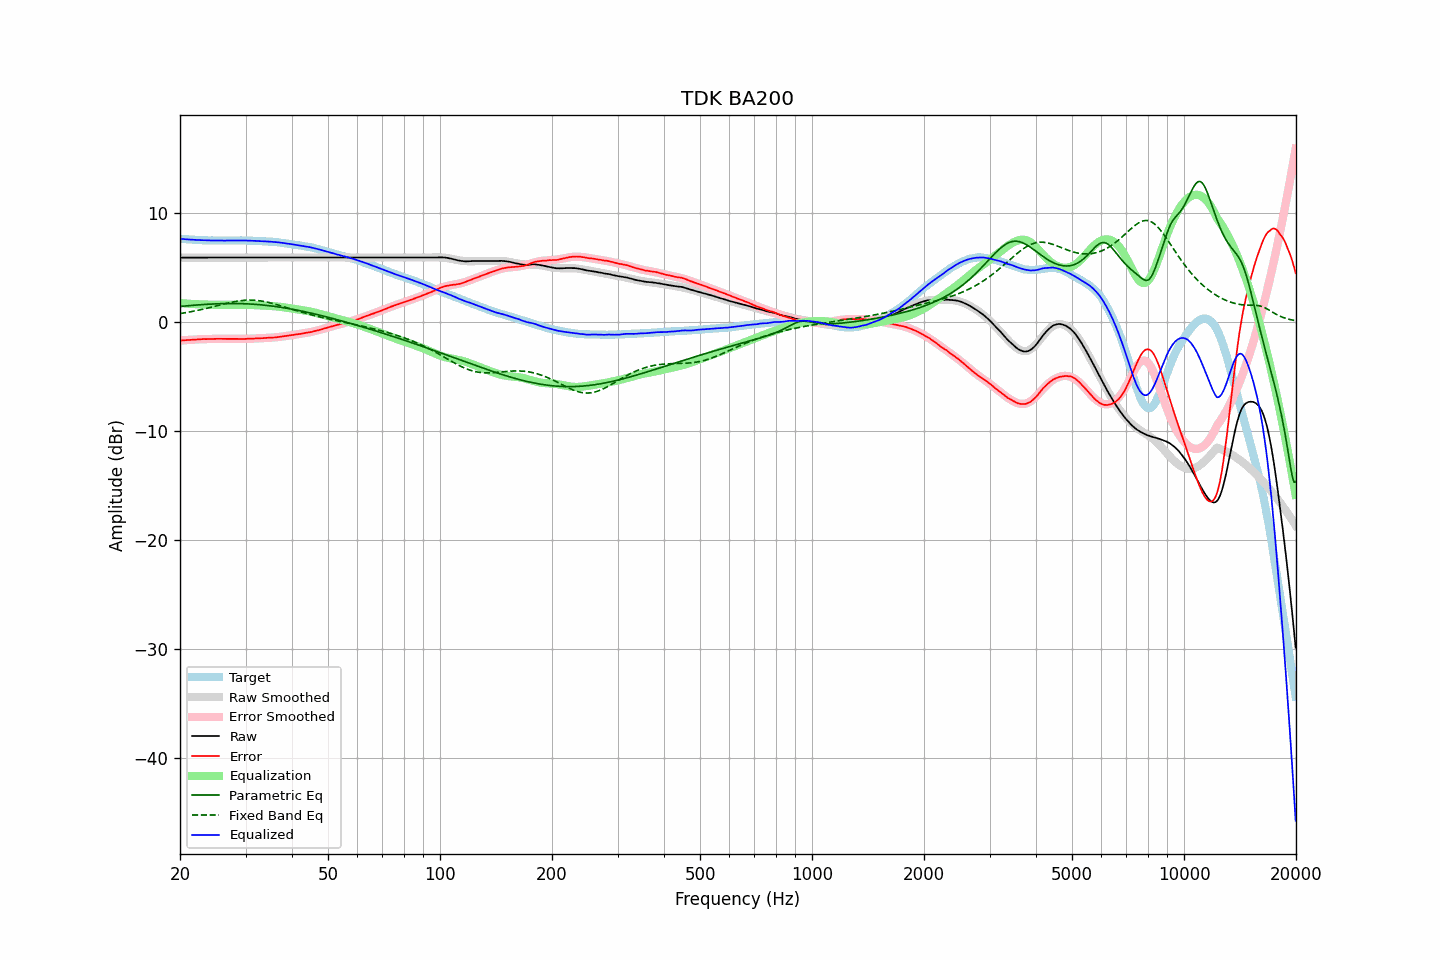

Source data for this figure (header and first rows):
frequency, raw, error, smoothed, error_smoothed, equalization, parametric_eq, fixed_band_eq, equalized_raw, equalized_smoothed, target
20.00, 5.89, -1.72, 5.89, -1.72, 1.72, 1.41, 0.76, 7.62, 7.62, 7.61
20.20, 5.89, -1.71, 5.89, -1.71, 1.71, 1.42, 0.78, 7.60, 7.60, 7.60
20.40, 5.89, -1.70, 5.89, -1.70, 1.70, 1.44, 0.80, 7.59, 7.59, 7.59
20.61, 5.89, -1.69, 5.89, -1.69, 1.69, 1.45, 0.83, 7.58, 7.58, 7.58
20.81, 5.89, -1.67, 5.89, -1.67, 1.67, 1.46, 0.85, 7.57, 7.57, 7.56
21.02, 5.89, -1.66, 5.89, -1.66, 1.66, 1.48, 0.88, 7.56, 7.56, 7.55
21.23, 5.89, -1.65, 5.89, -1.65, 1.65, 1.49, 0.91, 7.55, 7.55, 7.54
21.44, 5.89, -1.66, 5.89, -1.64, 1.64, 1.50, 0.93, 7.54, 7.54, 7.55
21.66, 5.89, -1.64, 5.89, -1.63, 1.63, 1.51, 0.96, 7.53, 7.53, 7.53
21.87, 5.89, -1.64, 5.89, -1.63, 1.63, 1.53, 0.99, 7.52, 7.52, 7.53
22.09, 5.89, -1.62, 5.89, -1.62, 1.62, 1.54, 1.02, 7.51, 7.51, 7.51
22.31, 5.89, -1.61, 5.89, -1.61, 1.61, 1.55, 1.05, 7.51, 7.51, 7.50
22.54, 5.89, -1.60, 5.89, -1.61, 1.61, 1.56, 1.08, 7.50, 7.50, 7.49
22.76, 5.89, -1.60, 5.89, -1.60, 1.60, 1.57, 1.12, 7.49, 7.49, 7.49
22.99, 5.89, -1.59, 5.89, -1.59, 1.59, 1.58, 1.15, 7.49, 7.49, 7.48
23.22, 5.89, -1.58, 5.89, -1.59, 1.59, 1.59, 1.18, 7.48, 7.48, 7.47
23.45, 5.89, -1.59, 5.89, -1.58, 1.58, 1.60, 1.22, 7.48, 7.48, 7.48
23.69, 5.89, -1.58, 5.89, -1.58, 1.58, 1.61, 1.25, 7.47, 7.47, 7.47
23.92, 5.89, -1.57, 5.89, -1.57, 1.57, 1.62, 1.29, 7.47, 7.47, 7.46
24.16, 5.89, -1.58, 5.89, -1.57, 1.57, 1.63, 1.33, 7.47, 7.47, 7.47
24.40, 5.89, -1.58, 5.89, -1.57, 1.57, 1.63, 1.36, 7.46, 7.46, 7.47
24.65, 5.89, -1.57, 5.89, -1.57, 1.57, 1.64, 1.40, 7.46, 7.46, 7.46
24.89, 5.89, -1.57, 5.89, -1.57, 1.57, 1.65, 1.44, 7.46, 7.46, 7.46
25.14, 5.89, -1.56, 5.89, -1.56, 1.56, 1.65, 1.47, 7.46, 7.46, 7.45
25.39, 5.89, -1.56, 5.89, -1.56, 1.56, 1.66, 1.51, 7.46, 7.46, 7.45
25.65, 5.89, -1.56, 5.89, -1.56, 1.56, 1.66, 1.55, 7.46, 7.46, 7.45
25.91, 5.89, -1.56, 5.89, -1.56, 1.56, 1.67, 1.59, 7.45, 7.45, 7.45
26.16, 5.89, -1.57, 5.89, -1.56, 1.56, 1.67, 1.62, 7.45, 7.45, 7.46
26.43, 5.89, -1.56, 5.89, -1.56, 1.56, 1.67, 1.66, 7.45, 7.45, 7.45
26.69, 5.89, -1.56, 5.89, -1.56, 1.56, 1.68, 1.69, 7.45, 7.45, 7.45
26.96, 5.89, -1.56, 5.89, -1.56, 1.56, 1.68, 1.73, 7.46, 7.46, 7.45
27.23, 5.89, -1.56, 5.89, -1.56, 1.56, 1.68, 1.76, 7.46, 7.46, 7.45
27.50, 5.89, -1.56, 5.89, -1.56, 1.56, 1.68, 1.79, 7.46, 7.46, 7.45
27.77, 5.89, -1.57, 5.89, -1.57, 1.57, 1.68, 1.82, 7.46, 7.46, 7.46
28.05, 5.89, -1.56, 5.89, -1.57, 1.57, 1.68, 1.85, 7.46, 7.46, 7.45
28.33, 5.89, -1.57, 5.89, -1.57, 1.57, 1.68, 1.88, 7.46, 7.46, 7.46
28.62, 5.89, -1.57, 5.89, -1.57, 1.57, 1.67, 1.90, 7.46, 7.46, 7.46
28.90, 5.89, -1.58, 5.89, -1.57, 1.57, 1.67, 1.92, 7.46, 7.46, 7.47
29.19, 5.89, -1.58, 5.89, -1.57, 1.57, 1.67, 1.94, 7.46, 7.46, 7.47
29.48, 5.89, -1.57, 5.89, -1.57, 1.57, 1.66, 1.96, 7.46, 7.46, 7.46
29.78, 5.89, -1.57, 5.89, -1.57, 1.57, 1.66, 1.97, 7.46, 7.46, 7.46
30.08, 5.89, -1.57, 5.89, -1.56, 1.56, 1.65, 1.98, 7.46, 7.46, 7.46
30.38, 5.89, -1.55, 5.89, -1.56, 1.56, 1.65, 1.99, 7.45, 7.45, 7.44
30.68, 5.89, -1.55, 5.89, -1.55, 1.55, 1.64, 1.99, 7.45, 7.45, 7.44
30.99, 5.89, -1.55, 5.89, -1.55, 1.55, 1.63, 1.99, 7.44, 7.44, 7.44
31.30, 5.89, -1.55, 5.89, -1.54, 1.54, 1.62, 1.99, 7.44, 7.44, 7.44
31.61, 5.89, -1.54, 5.89, -1.54, 1.54, 1.61, 1.98, 7.43, 7.43, 7.43
31.93, 5.89, -1.52, 5.89, -1.53, 1.53, 1.60, 1.97, 7.42, 7.42, 7.41
32.24, 5.89, -1.53, 5.89, -1.52, 1.52, 1.59, 1.96, 7.42, 7.42, 7.42
32.57, 5.89, -1.51, 5.89, -1.51, 1.51, 1.58, 1.94, 7.41, 7.41, 7.40
32.89, 5.89, -1.51, 5.89, -1.51, 1.51, 1.56, 1.92, 7.40, 7.40, 7.40
33.22, 5.89, -1.50, 5.89, -1.50, 1.50, 1.55, 1.90, 7.40, 7.40, 7.39
33.55, 5.89, -1.50, 5.89, -1.50, 1.50, 1.54, 1.87, 7.39, 7.39, 7.39
33.89, 5.89, -1.49, 5.89, -1.49, 1.49, 1.52, 1.84, 7.38, 7.38, 7.38
34.23, 5.89, -1.47, 5.89, -1.48, 1.48, 1.50, 1.81, 7.37, 7.37, 7.36
34.57, 5.89, -1.47, 5.89, -1.47, 1.47, 1.49, 1.78, 7.37, 7.37, 7.36
34.92, 5.89, -1.45, 5.89, -1.46, 1.46, 1.47, 1.74, 7.36, 7.36, 7.34
35.27, 5.89, -1.47, 5.89, -1.45, 1.45, 1.45, 1.71, 7.34, 7.34, 7.36
35.62, 5.89, -1.44, 5.89, -1.44, 1.44, 1.43, 1.67, 7.33, 7.33, 7.33
35.97, 5.89, -1.44, 5.89, -1.43, 1.43, 1.41, 1.63, 7.32, 7.32, 7.33
... 635 more rows
